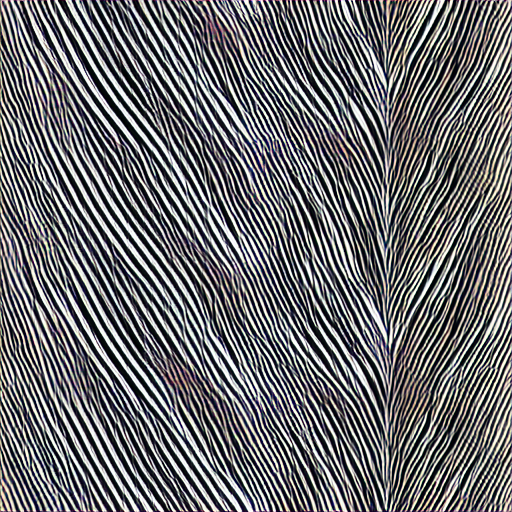
Generation parameters embedded in this image by AUTOMATIC1111 Stable Diffusion web UI or a fork of it (Forge, ...) (PNG 'parameters' text chunk):
wavy lines
Steps: 20, Sampler: DPM++ 2M Karras, CFG scale: 7, Seed: 3980787095, Size: 512x512, Model hash: 6ce0161689, Model: v1-5-pruned-emaonly, Version: v1.6.0